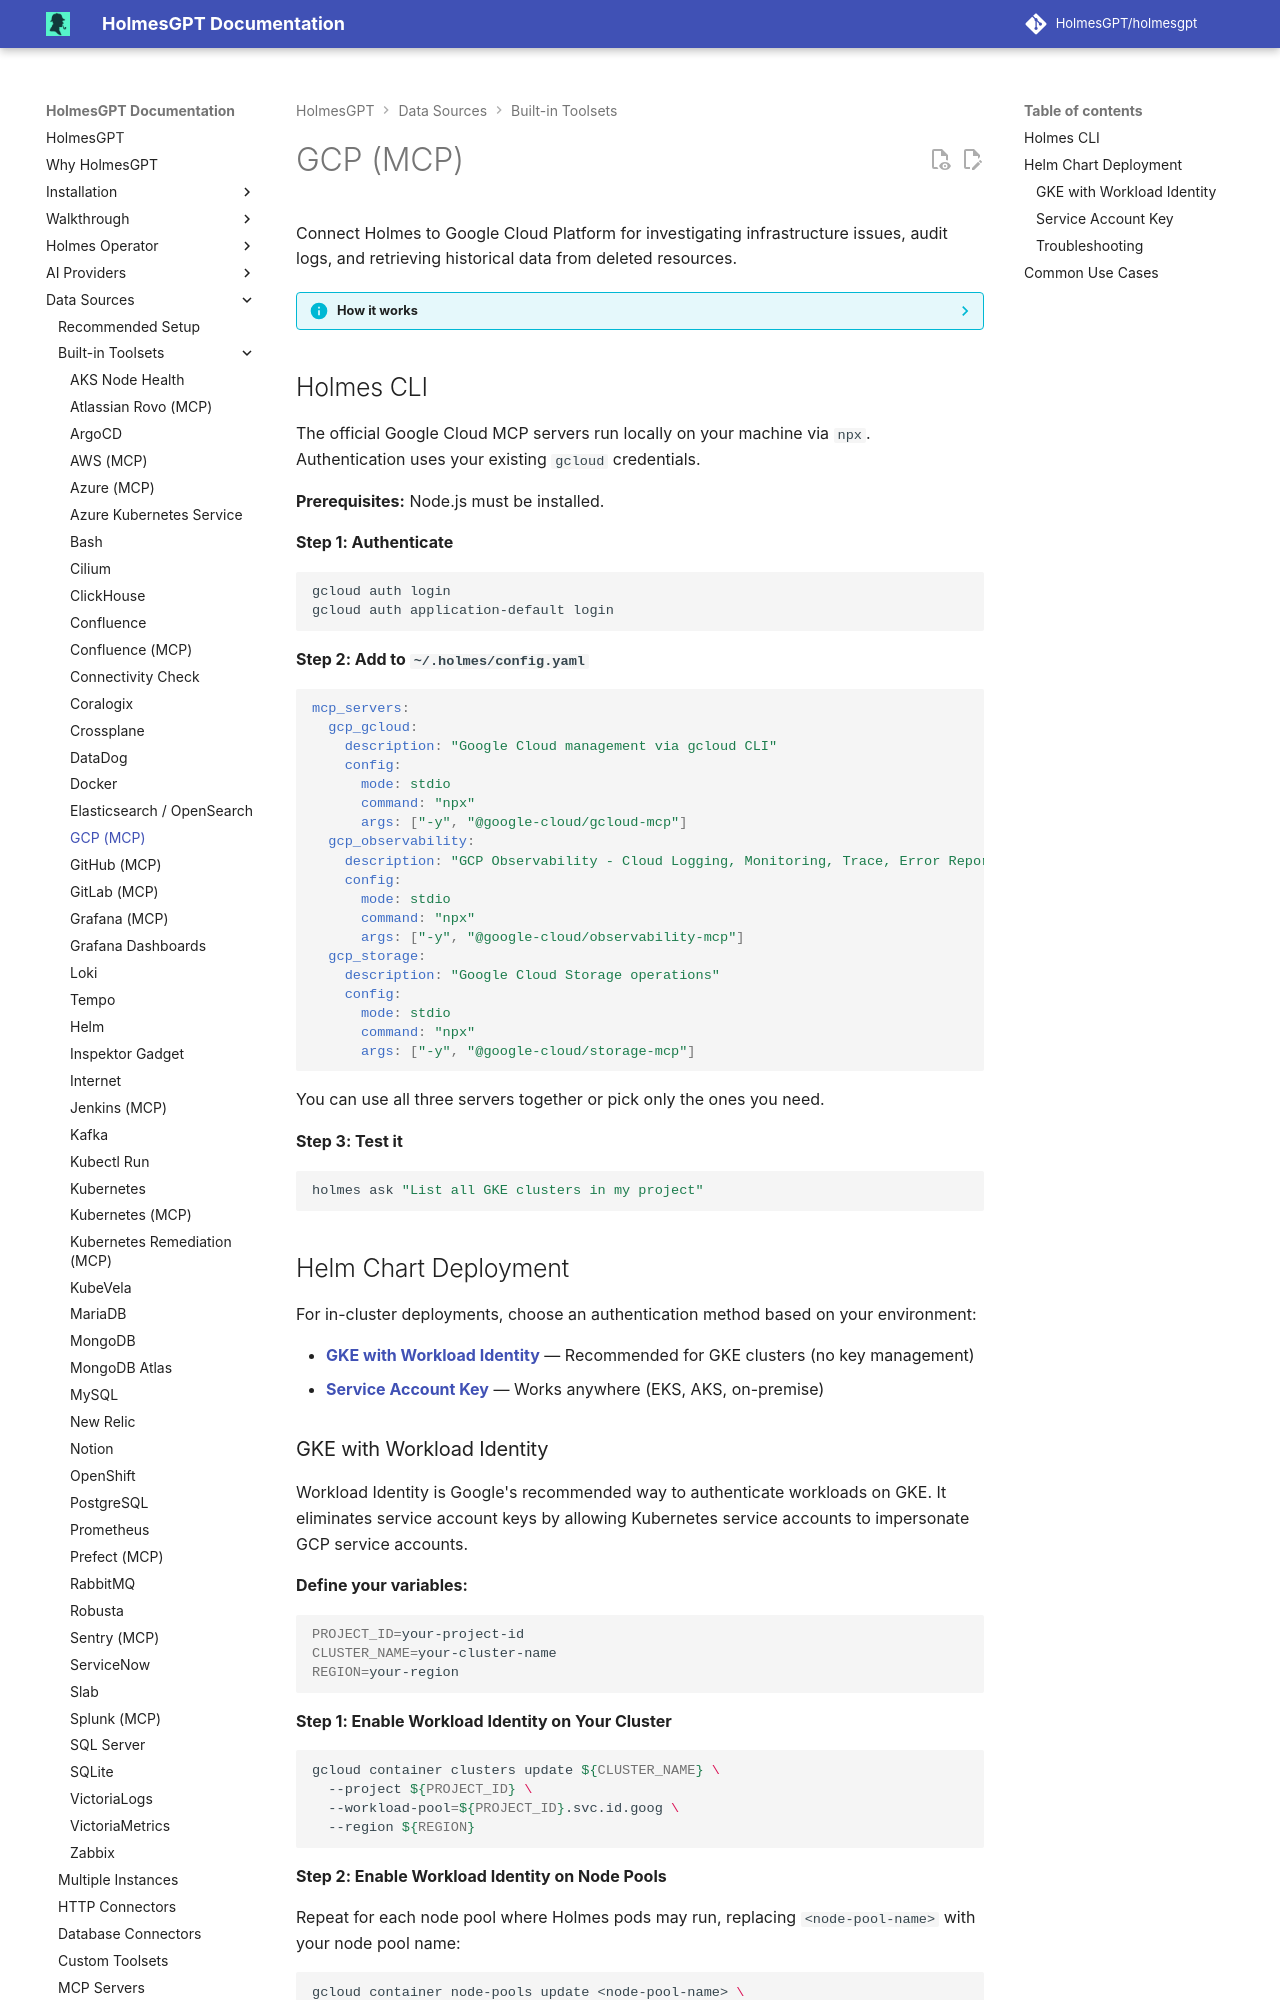

repository: mochengqian/TracePilot · page: dev/data-sources/builtin-toolsets/gcp/index.html · generator: mkdocs

# GCP (MCP)

Connect Holmes to Google Cloud Platform for investigating infrastructure issues, audit logs, and retrieving historical data from deleted resources.

??? info "How it works"
    The GCP MCP addon consists of three specialized servers:

    - **gcloud MCP**: General GCP management via gcloud CLI commands, supporting multi-project queries
    - **Observability MCP**: Cloud Logging, Monitoring, Trace, and Error Reporting - can retrieve historical logs for deleted Kubernetes resources
    - **Storage MCP**: Cloud Storage operations and management

## Holmes CLI

The official Google Cloud MCP servers run locally on your machine via `npx`. Authentication uses your existing `gcloud` credentials.

**Prerequisites:** Node.js must be installed.

**Step 1: Authenticate**

```bash
gcloud auth login
gcloud auth application-default login
```

**Step 2: Add to `~/.holmes/config.yaml`**

```yaml
mcp_servers:
  gcp_gcloud:
    description: "Google Cloud management via gcloud CLI"
    config:
      mode: stdio
      command: "npx"
      args: ["-y", "@google-cloud/gcloud-mcp"]
  gcp_observability:
    description: "GCP Observability - Cloud Logging, Monitoring, Trace, Error Reporting"
    config:
      mode: stdio
      command: "npx"
      args: ["-y", "@google-cloud/observability-mcp"]
  gcp_storage:
    description: "Google Cloud Storage operations"
    config:
      mode: stdio
      command: "npx"
      args: ["-y", "@google-cloud/storage-mcp"]
```

You can use all three servers together or pick only the ones you need.

**Step 3: Test it**

```bash
holmes ask "List all GKE clusters in my project"
```

## Helm Chart Deployment

For in-cluster deployments, choose an authentication method based on your environment:

- **[GKE with Workload Identity](#gke-with-workload-identity)** — Recommended for GKE clusters (no key management)
- **[Service Account Key](#service-account-key)** — Works anywhere (EKS, AKS, on-premise)
